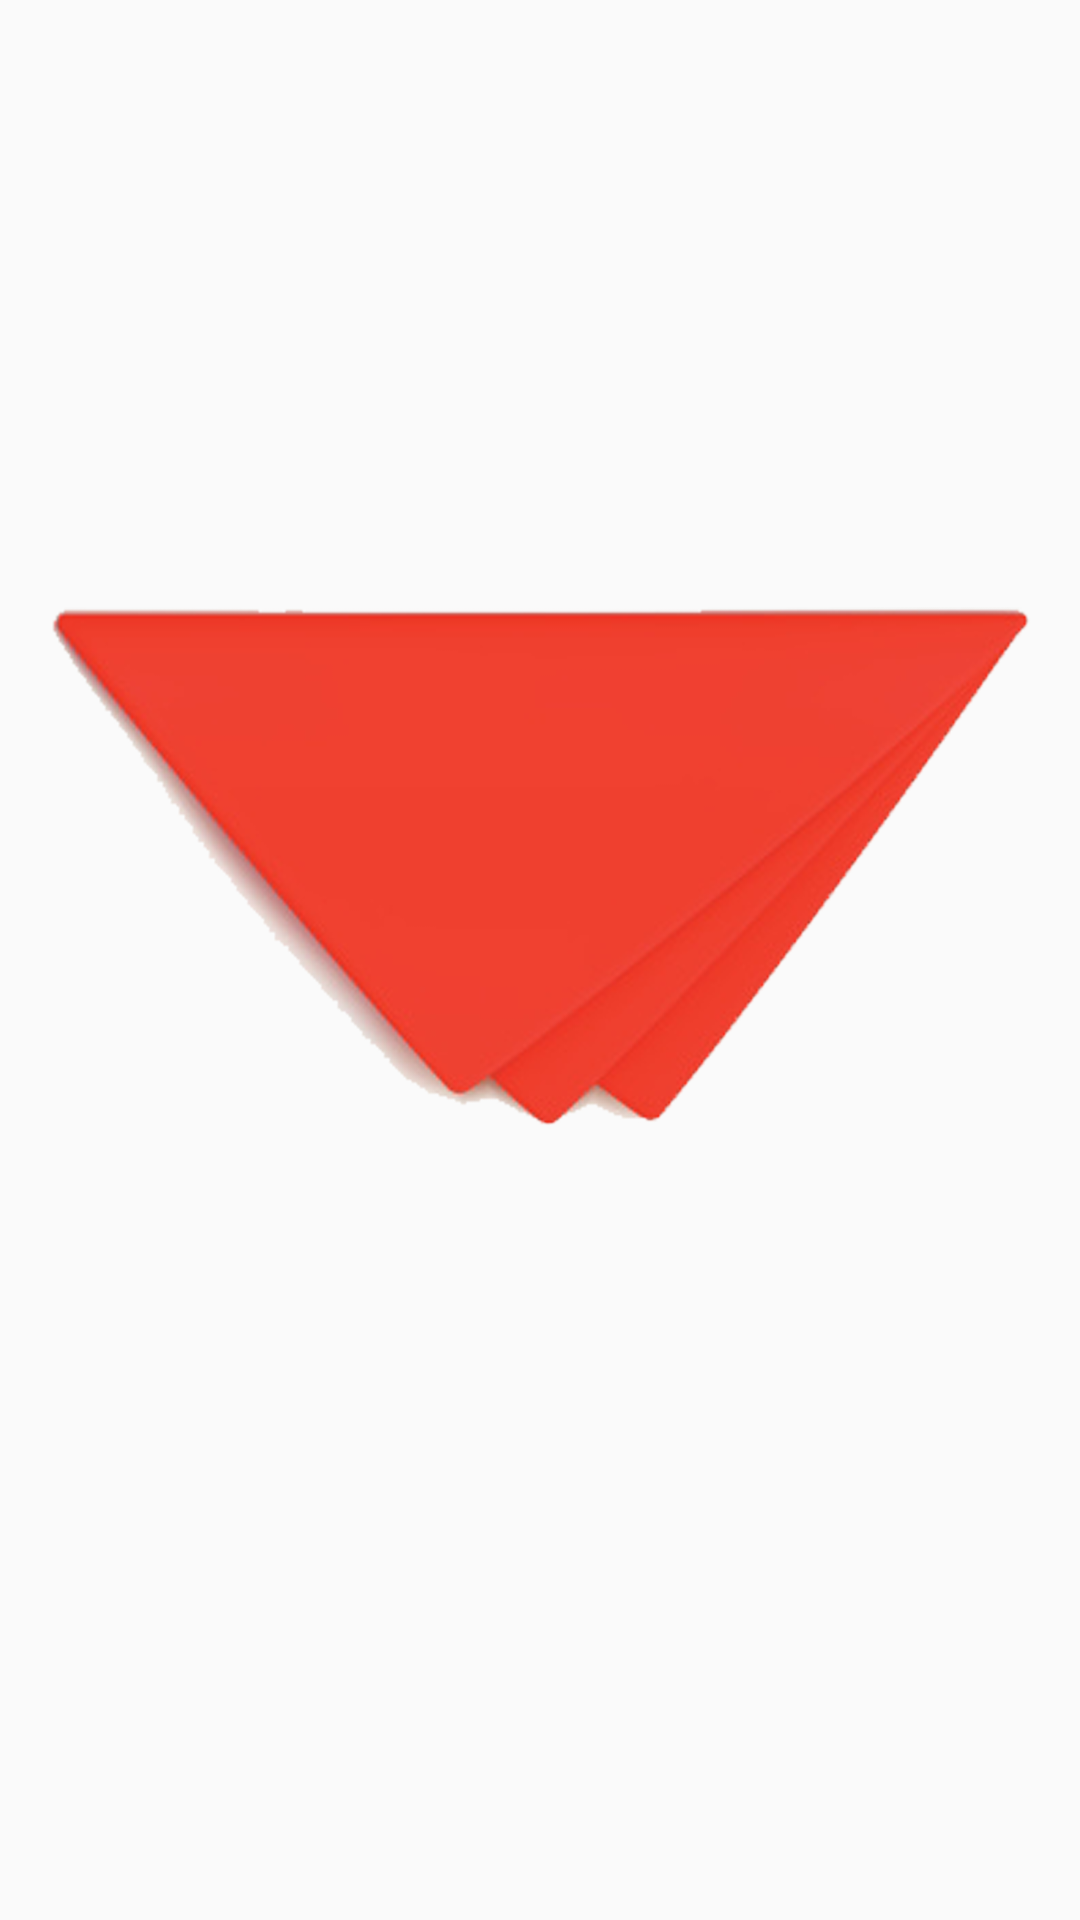

Here is an Android app screen rendered from its layout file. Give the layout XML and the strings, colors and styles it references.
<!-- AndroidManifest.xml: application theme AppTheme -->
<!-- res/layout/check_in.xml -->
<RelativeLayout xmlns:android="http://schemas.android.com/apk/res/android"
    xmlns:tools="http://schemas.android.com/tools" android:layout_width="match_parent"
    android:layout_height="match_parent" android:paddingLeft="@dimen/activity_horizontal_margin"
    android:paddingRight="@dimen/activity_horizontal_margin"
    android:paddingTop="@dimen/activity_vertical_margin"
    android:paddingBottom="@dimen/activity_vertical_margin"
    tools:context="com.techchef.techchef.CheckIn">


    <ImageView
        android:layout_width="wrap_content"
        android:layout_height="wrap_content"
        android:id="@+id/imageView"
        android:layout_alignParentTop="true"
        android:layout_centerHorizontal="true"
        android:layout_marginTop="140dp"
        android:src="@mipmap/napkin"/>
</RelativeLayout>
<!-- resources referenced by this layout -->
<resources>
  <dimen name="activity_horizontal_margin">16dp</dimen>
  <dimen name="activity_vertical_margin">16dp</dimen>
  <!-- mipmap napkin: png bitmap (mipmap-xxhdpi, 258990 bytes) -->
  <style name="AppTheme" parent="@style/Theme.AppCompat.Light.DarkActionBar">
          <item name="android:actionBarStyle">@style/MyActionBar</item>
  
          
          <item name="actionBarStyle">@style/MyActionBar</item>
      </style>
  <style name="MyActionBar" parent="@style/Widget.AppCompat.Light.ActionBar.Solid.Inverse">
          <item name="android:background">@color/brand_color</item>
  
          
          <item name="background">@color/brand_color</item>
      </style>
  <color name="brand_color">#9a2338</color>
</resources>
